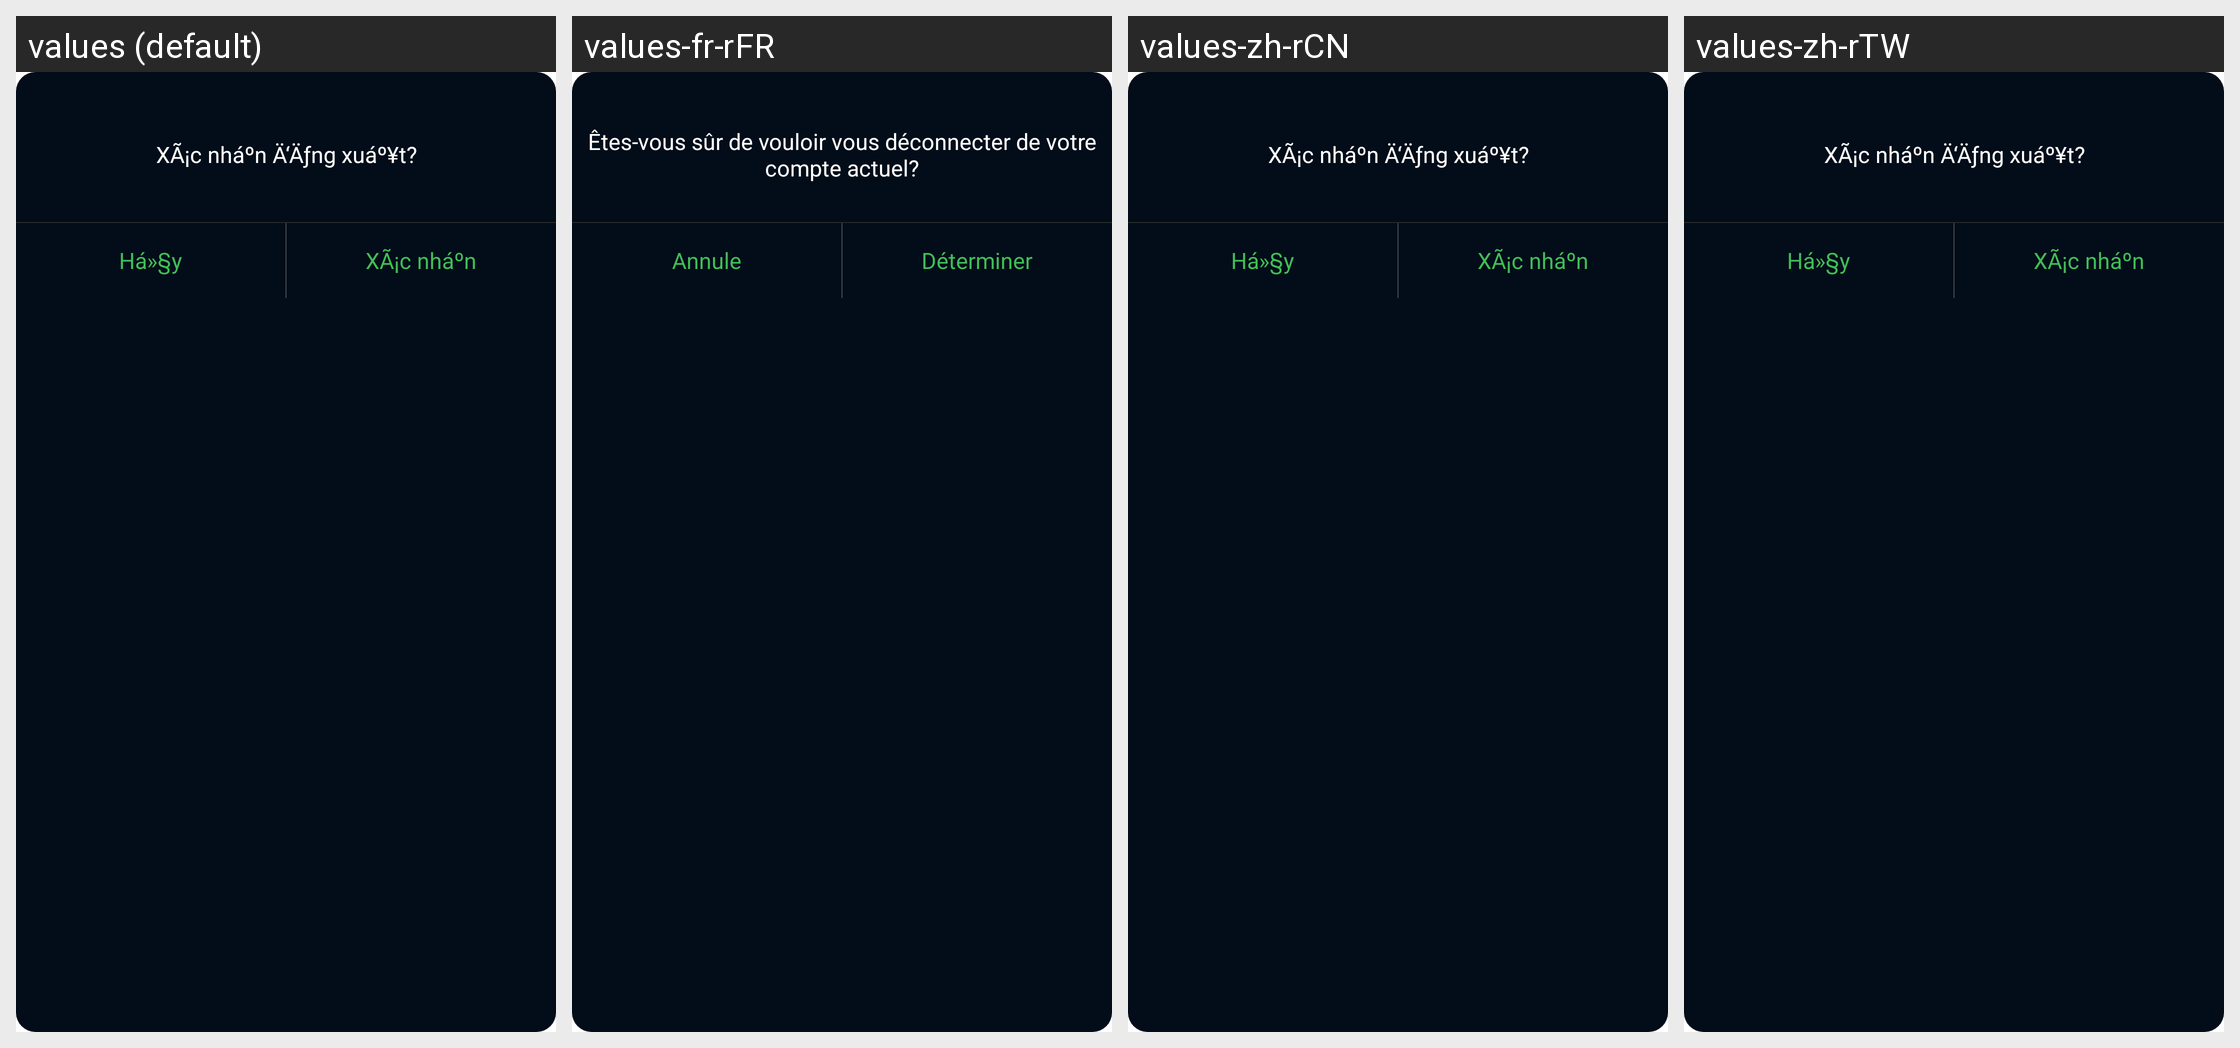

Locale-by-locale string values for the Android screen shown in this grid:
Android screen res/layout/dialog_setting_logout.xml rendered under 4 locales, left to right: values (default), values-fr-rFR, values-zh-rCN, values-zh-rTW. Device: Nexus 5 (rendered at 1080×1920; each locale shown at half size, 540×960, under a caption strip naming it); theme BrowserTheme.
Other locales in the repository, not shown: values-af, values-am, values-ar, values-ar-rAR, values-as, values-az, values-be, values-bg, values-bn, values-bn-rBD, values-bs, values-ca, values-cs, values-da, values-de, values-de-rDE, values-el, values-en, values-en-rGB, values-en-rIN, values-en-rUS, values-es, values-es-rES, values-es-rMX, values-es-rUS, values-et, values-eu, values-fa, values-fi, values-fr, values-fr-rCA, values-gl, values-gu, values-hi, values-hi-rIN, values-hr, values-hu, values-hy, values-id, values-in, values-in-rID, values-is, values-it, values-it-rIT, values-iw, values-ja, values-ja-rJP, values-ka, values-kk, values-km, values-kn, values-ko, values-ko-rKR, values-ky, values-lo, values-lt, values-lv, values-mk, values-ml, values-ml-rIN, values-mn, values-mr, values-ms, values-my, values-nb, values-ne, values-nl, values-or, values-pa, values-pl, values-pt, values-pt-rBR, values-pt-rPT, values-ro, values-ru, values-ru-rRU, values-si, values-sk, values-sl, values-sq, values-sr, values-sv, values-sw, values-ta, values-ta-rIN, values-te, values-te-rIN, values-th, values-th-rTH, values-tl, values-tr, values-uk, values-ur, values-us, values-uz, values-vi, values-vi-rVN, values-zh, values-zh-rHK, values-zu.
Strings drawn on this screen, with the default value and each locale's value (text and hints the layout hard-codes, and strings that could not be matched under every locale, appear in the picture but are not listed):

str_login_out
  values: XÃ¡c nháº­n Ä‘Äƒng xuáº¥t?
  values-fr-rFR: Êtes-vous sûr de vouloir vous déconnecter de votre compte actuel?
  values-zh-rCN: XÃ¡c nháº­n Ä‘Äƒng xuáº¥t?  [not translated; the default value is used]
  values-zh-rTW: XÃ¡c nháº­n Ä‘Äƒng xuáº¥t?  [not translated; the default value is used]

text_cannel
  values: Há»§y
  values-fr-rFR: Annule
  values-zh-rCN: Há»§y  [not translated; the default value is used]
  values-zh-rTW: Há»§y  [not translated; the default value is used]

text_sure
  values: XÃ¡c nháº­n
  values-fr-rFR: Déterminer
  values-zh-rCN: XÃ¡c nháº­n  [not translated; the default value is used]
  values-zh-rTW: XÃ¡c nháº­n  [not translated; the default value is used]
